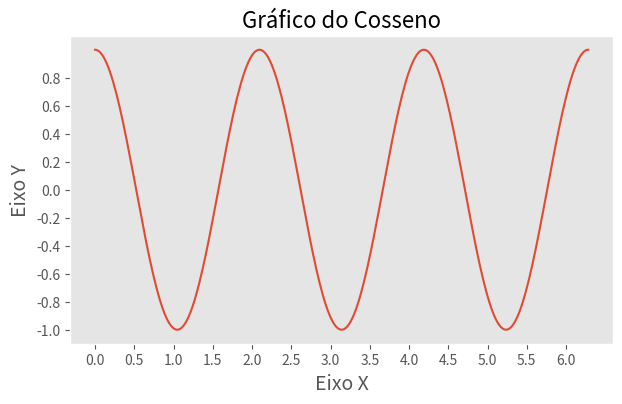

This chart was generated by the following Python code:
import matplotlib.pyplot as plt
import numpy as np
import matplotlib.style as st 

x = np.linspace(0, 2*np.pi, 300)
y = np.cos(3*x)

print(st.available)

plt.style.use('ggplot')

fig, axe = plt.subplots(figsize=(7,4))
axe.plot(x,y)
axe.set_title('Gráfico do Cosseno', fontsize=16)
axe.set_xlabel('Eixo X', fontsize=14)
axe.set_ylabel('Eixo Y', fontsize=14)
plt.xticks(np.arange(0, 2*np.pi, 0.5))
plt.yticks(np.arange(-1, 1, 0.2))
axe.grid()
plt.savefig('gráfico_cosseno.png')
